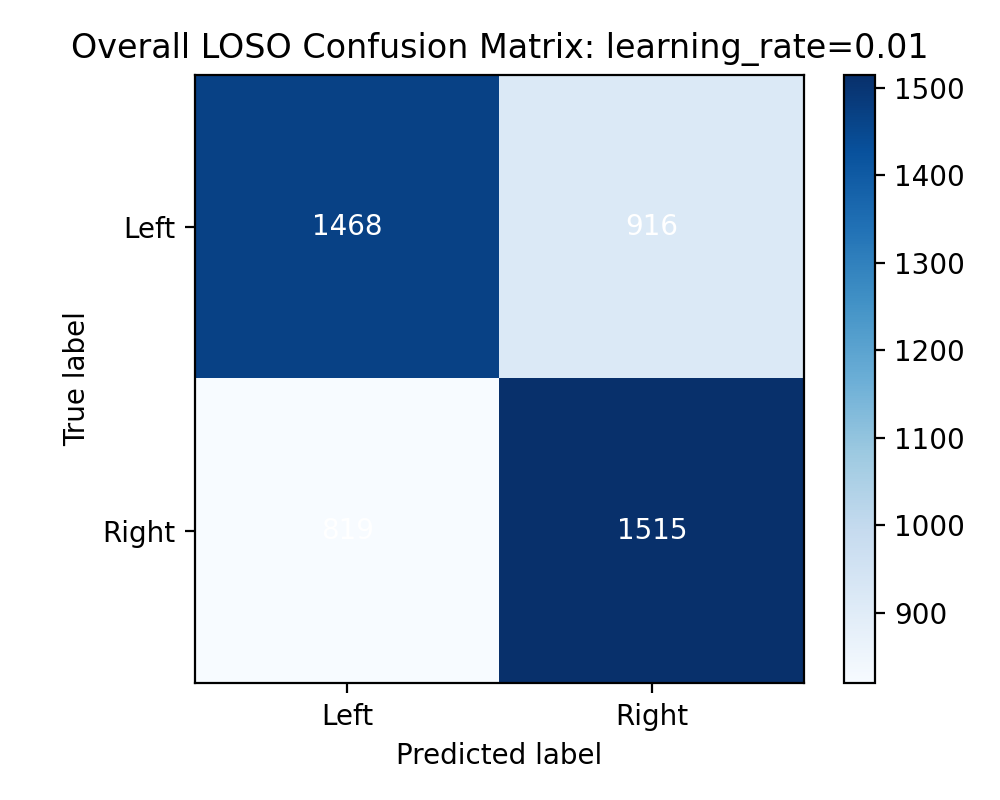

Source data for this figure (header and first rows):
1468, 916
819, 1515
